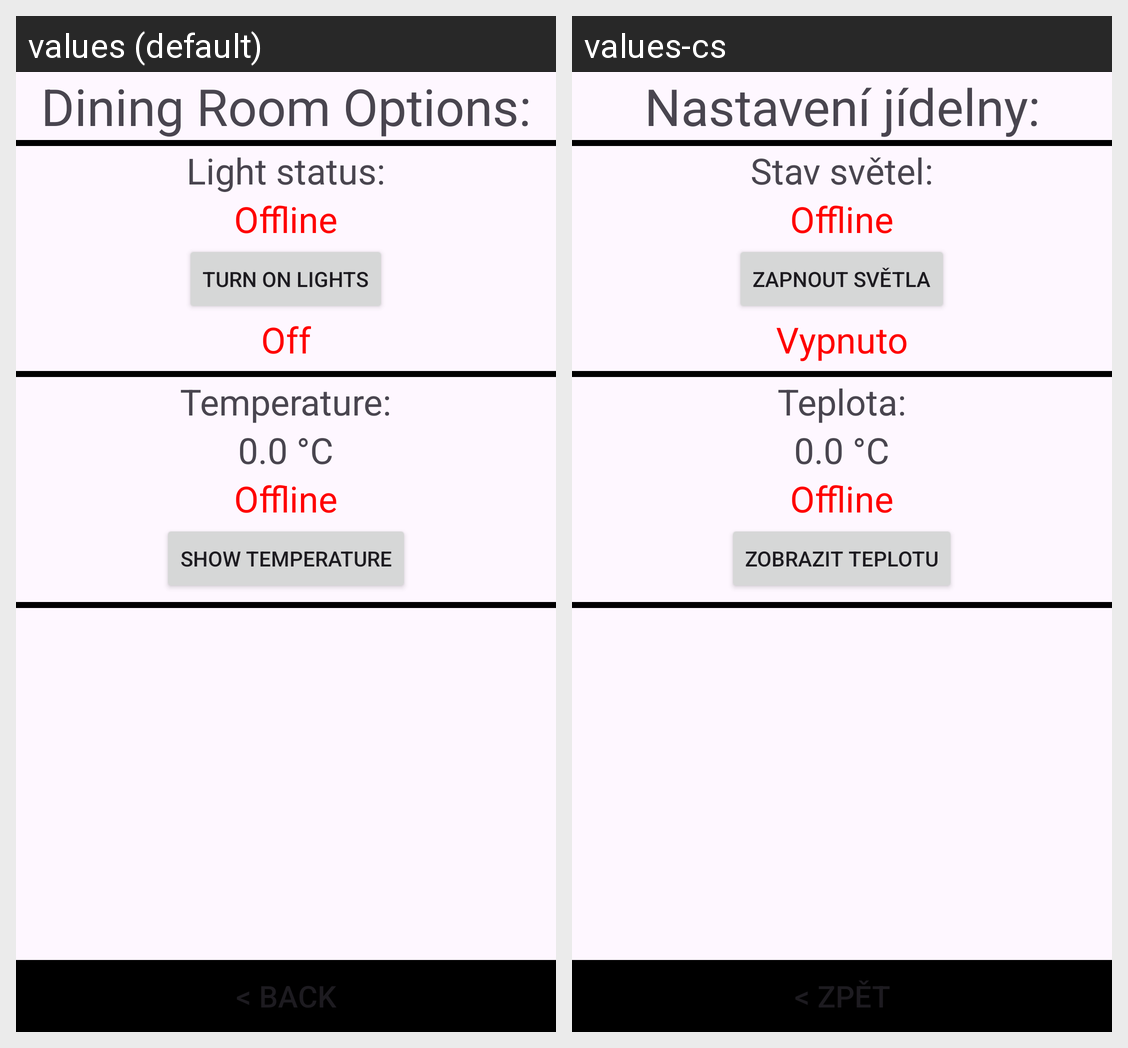

For this localized Android screen grid, give each drawn string resource with its value in every locale shown.
Android screen res/layout/dining_room_menu.xml rendered under 2 locales, left to right: values (default), values-cs. Device: Nexus 5 (rendered at 1080×1920; each locale shown at half size, 540×960, under a caption strip naming it); theme Theme.MQTT_Project.
Strings drawn on this screen, with the default value and each locale's value (text and hints the layout hard-codes, and strings that could not be matched under every locale, appear in the picture but are not listed):

dining_room_options
  values: Dining Room Options:
  values-cs: Nastavení jídelny:

light_status
  values: Light status:
  values-cs: Stav světel:

offline_status
  values: Offline
  values-cs: Offline  [not translated; the default value is used]

turn_on_lights
  values: Turn On Lights
  values-cs: Zapnout světla

status_off
  values: Off
  values-cs: Vypnuto

temperature
  values: Temperature:
  values-cs: Teplota:

show_temperature
  values: Show Temperature
  values-cs: Zobrazit teplotu

back
  values: < Back
  values-cs: < Zpět
